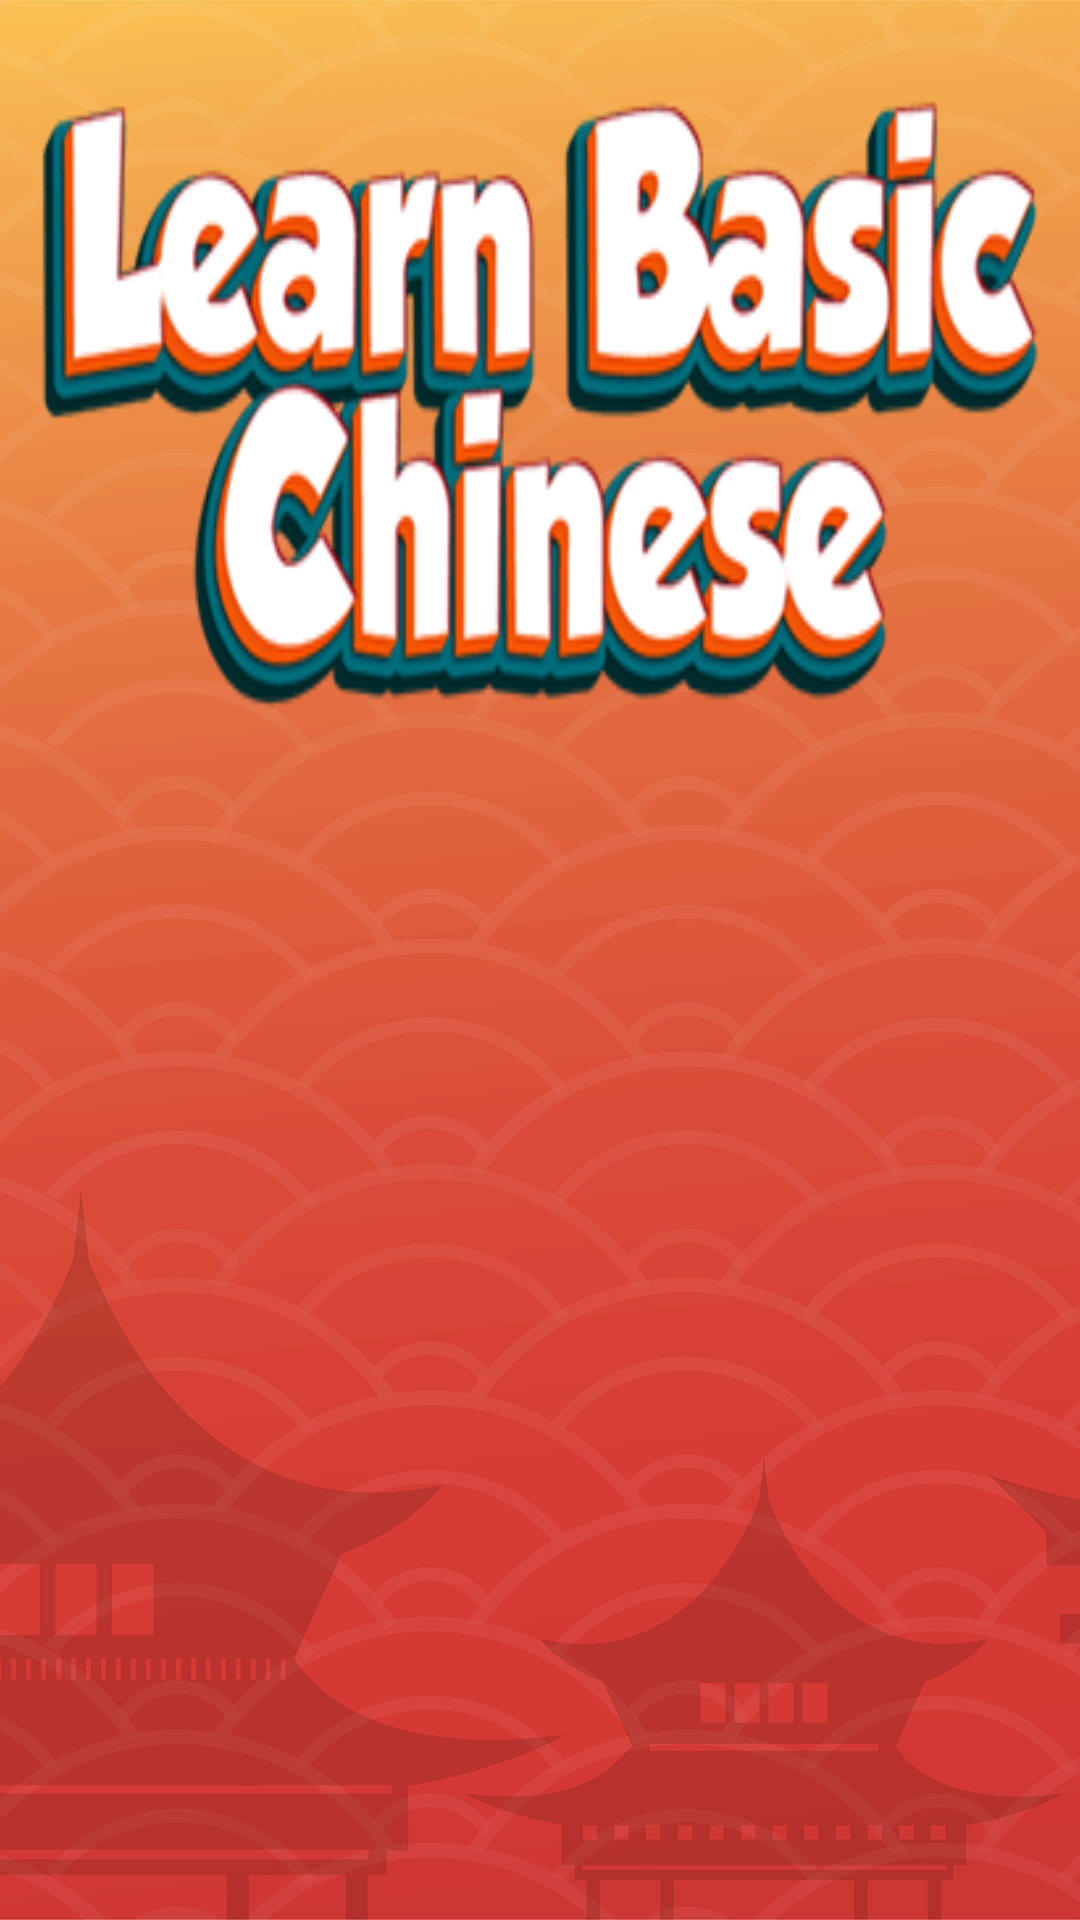

Produce the Android XML layout that renders to this screen, including the resource entries it uses.
<!-- AndroidManifest.xml: application theme Theme.LearnBasicChinese -->
<!-- res/layout/activity_main.xml -->
<?xml version="1.0" encoding="utf-8"?>
<androidx.constraintlayout.widget.ConstraintLayout xmlns:android="http://schemas.android.com/apk/res/android"
    xmlns:app="http://schemas.android.com/apk/res-auto"
    xmlns:tools="http://schemas.android.com/tools"
    android:layout_width="match_parent"
    android:layout_height="match_parent"
    tools:context=".MainActivity"
    android:background="@drawable/bg"
    android:padding="10dp">

    <ImageView
        android:id="@+id/navbar"
        android:layout_width="match_parent"
        android:layout_height="250dp"
        android:scaleType="fitXY"
        android:src="@drawable/navbar"
        app:layout_constraintEnd_toEndOf="parent"
        app:layout_constraintStart_toStartOf="parent"
        app:layout_constraintTop_toTopOf="parent" />

    <androidx.recyclerview.widget.RecyclerView
        android:id="@+id/chinese_rview"
        android:layout_width="match_parent"
        android:layout_height="wrap_content"
        android:layout_marginTop="10dp"
        app:layout_constraintTop_toBottomOf="@+id/navbar"
        android:paddingBottom="270dp"
       />

</androidx.constraintlayout.widget.ConstraintLayout>
<!-- resources referenced by this layout -->
<resources>
  <!-- drawable bg: png bitmap (drawable, 149823 bytes) -->
  <!-- drawable navbar: png bitmap (drawable, 15394 bytes) -->
  <style name="Theme.LearnBasicChinese" parent="Base.Theme.LearnBasicChinese" />
  <style name="Base.Theme.LearnBasicChinese" parent="Theme.Material3.DayNight.NoActionBar">
          
          
      </style>
</resources>
